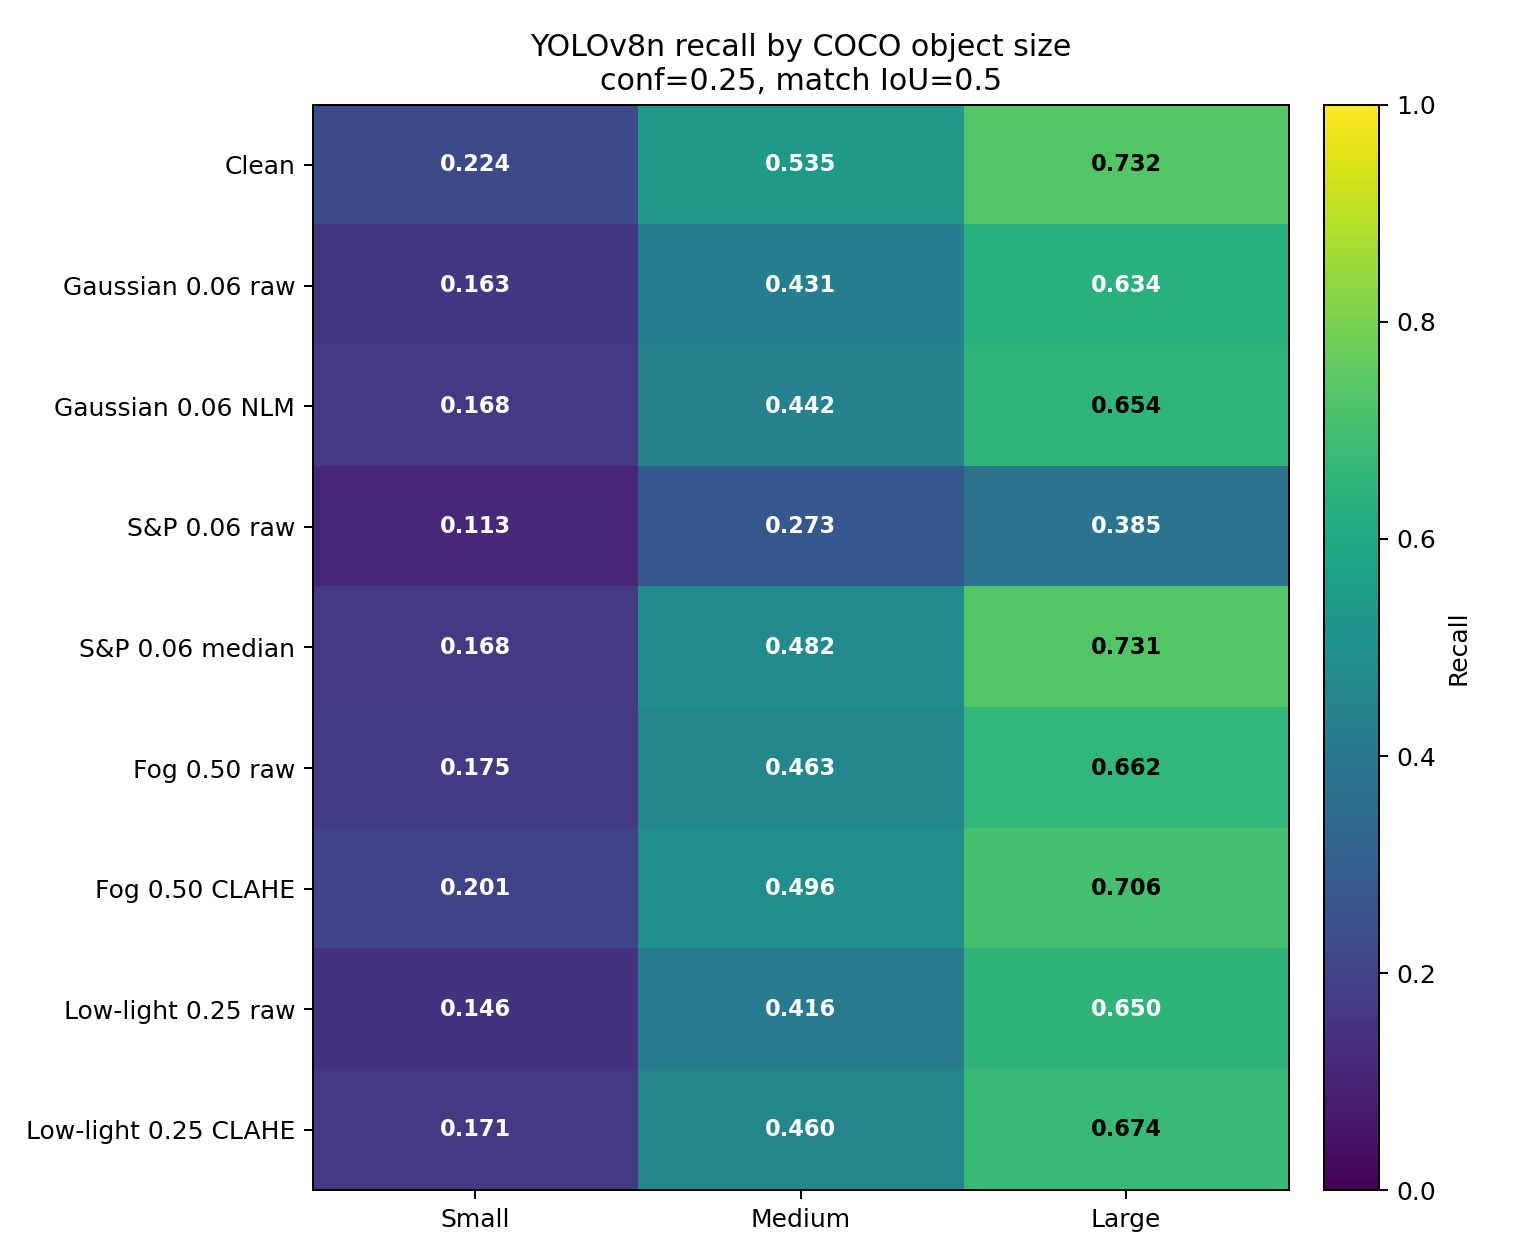

The data file committed next to this chart (first rows):
condition, size, ground_truth_per_seed, recall_mean, recall_sd, n_seeds, confidence, match_iou, images_per_seed
Clean, small, 1157, 0.2239, 0.0, 1, 0.25, 0.5, 500
Clean, medium, 1386, 0.5354, 0.0, 1, 0.25, 0.5, 500
Clean, large, 1256, 0.7325, 0.0, 1, 0.25, 0.5, 500
Gaussian 0.06 raw, small, 1157, 0.1634, 0.0, 1, 0.25, 0.5, 500
Gaussian 0.06 raw, medium, 1386, 0.4315, 0.0, 1, 0.25, 0.5, 500
Gaussian 0.06 raw, large, 1256, 0.6338, 0.0, 1, 0.25, 0.5, 500
Gaussian 0.06 NLM, small, 1157, 0.1677, 0.0, 1, 0.25, 0.5, 500
Gaussian 0.06 NLM, medium, 1386, 0.4423, 0.0, 1, 0.25, 0.5, 500
Gaussian 0.06 NLM, large, 1256, 0.6545, 0.0, 1, 0.25, 0.5, 500
S&P 0.06 raw, small, 1157, 0.1132, 0.0, 1, 0.25, 0.5, 500
S&P 0.06 raw, medium, 1386, 0.2734, 0.0, 1, 0.25, 0.5, 500
S&P 0.06 raw, large, 1256, 0.3846, 0.0, 1, 0.25, 0.5, 500
S&P 0.06 median, small, 1157, 0.1677, 0.0, 1, 0.25, 0.5, 500
S&P 0.06 median, medium, 1386, 0.482, 0.0, 1, 0.25, 0.5, 500
S&P 0.06 median, large, 1256, 0.7309, 0.0, 1, 0.25, 0.5, 500
Fog 0.50 raw, small, 1157, 0.1746, 0.0, 1, 0.25, 0.5, 500
Fog 0.50 raw, medium, 1386, 0.4632, 0.0, 1, 0.25, 0.5, 500
Fog 0.50 raw, large, 1256, 0.6624, 0.0, 1, 0.25, 0.5, 500
Fog 0.50 CLAHE, small, 1157, 0.2014, 0.0, 1, 0.25, 0.5, 500
Fog 0.50 CLAHE, medium, 1386, 0.4964, 0.0, 1, 0.25, 0.5, 500
Fog 0.50 CLAHE, large, 1256, 0.7062, 0.0, 1, 0.25, 0.5, 500
Low-light 0.25 raw, small, 1157, 0.1461, 0.0, 1, 0.25, 0.5, 500
Low-light 0.25 raw, medium, 1386, 0.4156, 0.0, 1, 0.25, 0.5, 500
Low-light 0.25 raw, large, 1256, 0.6497, 0.0, 1, 0.25, 0.5, 500
Low-light 0.25 CLAHE, small, 1157, 0.1711, 0.0, 1, 0.25, 0.5, 500
Low-light 0.25 CLAHE, medium, 1386, 0.4596, 0.0, 1, 0.25, 0.5, 500
Low-light 0.25 CLAHE, large, 1256, 0.6744, 0.0, 1, 0.25, 0.5, 500
